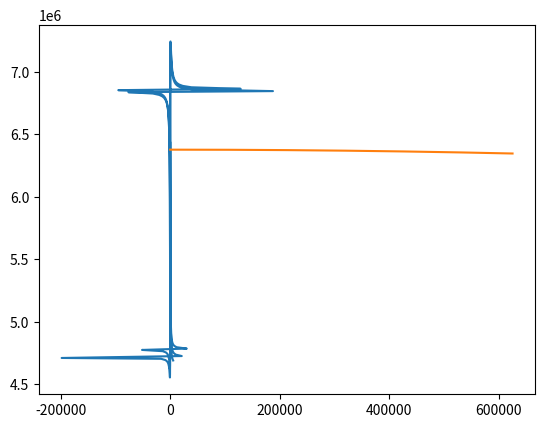

Here is the Python script that generated this plot:
import time
import numpy as np
from math import tan, pi, exp, cos, log, factorial, sqrt, sin
import scipy
from scipy.integrate import odeint
import matplotlib.pyplot as plt


Omega = 7.2921159e-5  # Earth's rotating rate
m     = 29e3
A     = 50

#mu = 1
G  = 6.67430e-11
M  = 5.9724e24
mu = G * M
R_0 = 6378135
g_0 = 9.80665

# for air density calculations
R = 287
h_list   = np.array([0, 11000, 25000, 47000, 53000, 79000, 90000])
T_list   = np.array([288.16, 216.65, 216.65, 282.66, 282.66, 165.66, 165.66])
p_list   = np.array([1.01e5, 2.26e4, 1.8834e1, 8.3186e-1, 3.8903e-1, 7.9019e-3])
rho_list = np.array([1.225, 3.648e-1, 4.0639e-2, 1.4757e-3, 7.1478e-4, 2.5029e-05, 3.351623e-6])
a_list   = np.array([-6.5e-3, 0, 3e-3, 0,-4.5e-3, 0, 4e-3])

def rho(h_g):
    h_g = h_g * R_0
    h   = (R_0 / (R_0 + h_g)) * h_g

    if(h_g < h_list[1]):
        T_1 = T_list[0]
        T   = T_1 + a_list[0] * (h - h_list[0])
        return rho_list[0] * (T / T_1) ** -(g_0 / (a_list[0] * R) + 1)
    
    elif(h<h_list[2]):
        T_1 = T_list[1]
        return rho_list[1] * exp(-(g_0 / (R * T_1)) * (h - h_list[1]))
    
    elif(h<h_list[3]):
        T_1 = T_list[2]
        T   = T_1 + a_list[2] * (h - h_list[2])
        return rho_list[2] * (T / T_1) ** -(g_0 / (a_list[2] * R) + 1)
    
    elif(h<h_list[4]):
        T_1 = T_list[3]
        return rho_list[3] * exp(-(g_0 / (R * T_1)) * (h - h_list[3]))
    
    elif(h<h_list[5]):
        T_1 = T_list[4]
        T   = T_1 + a_list[4] * (h - h_list[4])
        return rho_list[4] * (T / T_1) ** -(g_0 / (a_list[4] * R) + 1)
    
    elif(h<=h_list[6]):
        T_1 = T_list[5]
        return rho_list[5] * exp(-(g_0 / (R * T_1)) * (h - h_list[5]))
    
    else:
        T_1 = T_list[6]
        T   = T_1 + a_list[6] * (h - h_list[6])
        return rho_list[6] * (T / T_1) ** -(g_0 / (a_list[6] * R) + 1)

def beta_r(h_g): return (rho(h_g) - rho(h_g - 1)) / (1 * rho(h_g))     
 
# energy-like variable used for path-finding
def E(r, v): return (1 / r) - (0.5 * v ** 2)

def floor(x, n): return n if x > n else x

def CL(alpha, M): return 0.25

def CD(alpha, M): return 0.5

def find_dyde(y, e, Omega, sigma, m, A):
    r, theta, phi, V, gamma, psi = y

    #V = sqrt(2 * (1 / r - e))

    D = 0.5 * rho(r - 1) * V**2 * A * 1 * 0
    L = 0.5 * rho(r - 1) * V**2 * A * 0.5 * 0

    print('%5.3f %5.3f %5.3f %5.3f %5.3f %5.3f' % (r, theta, phi, gamma, psi, s))

    # scale = D * V / sqrt(R_0 / g_0)
    # dyde=[(V * sin(gamma)),
          
    #       (V * cos(gamma) * sin(psi) / (r * cos(phi))),
          
    #       (V * cos(gamma) * cos(psi) / r),
          
    #       (1 / V * (L * cos(sigma) / m + (V**2 - mu / r) * (cos(gamma) / r) + 2 * Omega * V * cos(phi) * sin(psi)   
    #         + Omega**2 * r * cos(phi) * (cos(gamma) * cos(phi) - sin(gamma) * cos(psi) * sin(phi)))), #sign of sin(gamma) is suspect
          
    #       (1 / V * ( (L * sin(sigma) / (m * cos(gamma)) ) + V**2/ r * cos(gamma) * sin(psi) * tan(phi)      
    #         - 2 * Omega * V * (tan(gamma) * cos(psi) * cos(phi) - sin(phi)) 
    #         + Omega**2 * r / cos(gamma) * sin(psi) * sin(phi) * cos(phi))), #r term is suspect
          
    #       (-V * cos(gamma) / r)
    #     ]
    ''' dyde = [r-dot, theta-dot, phi-dot, gamma-dot, psi-dot, s-dot] '''
    #scale = D * V / sqrt(R_0 / g_0)
    #scale = D * V
    dyde = [(V * sin(gamma)),
            
            ((V * cos(gamma) * sin(psi)) / (r * cos(phi))),
            
            ((V * cos(gamma) * cos(psi)) / r),
                
            (-D - (sin(gamma) / r ** 2) + Omega**2 * r * cos(phi) * (sin(gamma) * cos(phi) - cos(gamma) * sin(phi) * cos(psi))),
            
            ((1 / V) * (L * cos(sigma) + (V ** 2 - 1 / r) * (cos(gamma) / r) + 2 * Omega * V * cos(phi) * sin(psi)
                + Omega ** 2 * r * cos(phi) * (cos(gamma) * cos(phi) + sin(gamma) * cos(psi) * sin(phi)))),
            
            ((1 / V) * (L * sin(sigma) / cos(gamma) + ((V ** 2 / r) * cos(gamma) * sin(psi) * tan(phi))
                - 2 * Omega * V * (tan(gamma) * cos(psi) * cos(phi) - sin(phi))
                + (Omega ** 2 * r / cos(gamma) * sin(psi) * sin(phi) * cos(phi))))
        
            ]
    
    return dyde

def find_flight_path(sigma, y_0):
    # initial and final conditions for the vessel
    r_0 = y_0[0]
    v_0 = 0 / sqrt(g_0 * R_0)
    e_0 = E(r_0, v_0)
    r_f = 1 
    v_f = 0 / sqrt(g_0 * R_0)
    e_f = E(r_f, v_f)

    t_0 = 0
    t_f = 1000 / sqrt(R_0 / g_0)
    print(e_0, r_0, v_0)
    print(e_f, r_f, v_f, '\n')
    
    eList, de = np.linspace(t_0, t_f, 1000), (t_f - t_0) / 100
    #flightPath = np.array(odeint(find_dyde, y_0, eList, args=(Omega, sigma, m, A)))
    flightPath = []
    
    for e in eList:
        dyde = find_dyde(y_0, e, Omega, sigma, m, A)
        y_0  = [y_0[i] + dyde[i] * de for i in range(6)]
        
        flightPath.append(y_0)
        #print(np.array(y_0).round(3))

    return flightPath

def optimize_sigma(y_0):
    epsilon = 1e-12

    sigma_0, sigma_1 = pi / 4, pi / 4 - pi / 64

    z_0 = find_flight_path(sigma_0, y_0)[-1][5]
    z_1 = find_flight_path(sigma_1, y_0)[-1][5]

    # continues to search until the df/d_sigma is close enough to zero
    while abs(z_1 * (z_1 - z_0)) > epsilon:
        sigma_2 = sigma_1 - (z_1 / (z_1 - z_0)) * (sigma_1 - sigma_0) 
        sigma_0 = sigma_1
        sigma_1 = sigma_2

        z_0 = z_1
        z_1 = find_flight_path(sigma_1, y_0)[-1][5]

    return sigma_1

def graph_flight_path(flightPath, figureNum=0):
    xList, yList = [], []
    for stateVect in flightPath:
        r, s = stateVect[0] * R_0, stateVect[5]
        x, y = r * sin(s), r * cos(s)

        xList.append(x)
        yList.append(y)

    earthX, earthY = [], []
    sList = np.linspace(0, pi/32, len(xList))
    for d in range(len(sList)):
        x, y = R_0 * sin(sList[d]), R_0 * cos(sList[d])
        earthX.append(x)
        earthY.append(y)

    plt.figure(figureNum)
    plt.plot(xList, yList, earthX, earthY)
    plt.savefig('flighPath' + str(figureNum) + '.png')
 
if __name__ == "__main__":
    r     = ((R_0 + 70000) / R_0) # radius
    theta = 0                     # longitude
    phi   = 0                     # latitude
    V     = 7500 / sqrt(g_0 * R_0)
    gamma = -pi / 16              # flight-path angle
    psi   = 0                     # heading angle (clockwise from north)
    s     = .0038                 # great circle angle
    
    y_0 = [r, theta, phi, V, gamma, psi]    
    #sigma      = optimize_sigma(y_0)
    #flightPath = find_flight_path(sigma, y_0)
    
    #graph_flight_path(flightPath)  
    #print("Sigma: ", sigma)
    graph_flight_path(find_flight_path(pi / 16, y_0), figureNum=1)
    #graph_flight_path(find_flight_path(pi/2, y_0), figureNum=2)
    

